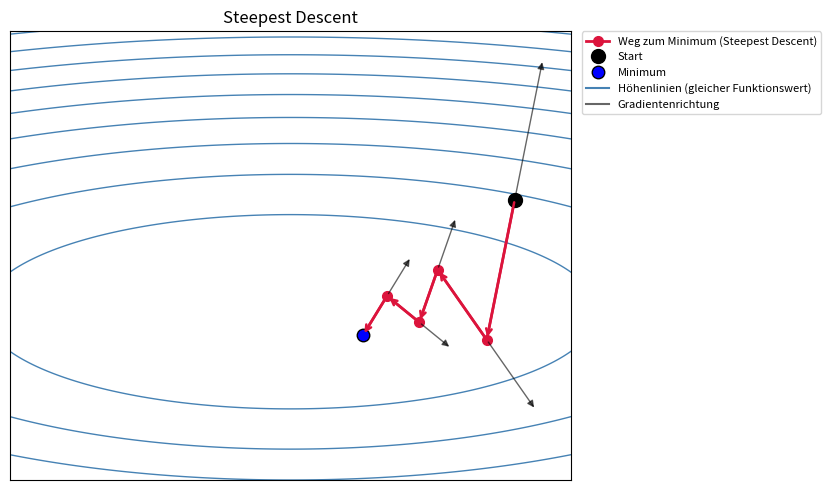

Write the Python code that produced this figure.
"""
Steepest Descent auf einer 2D-Funktion, visualisiert als Contourplot.

Die Zielfunktion ist eine elongierte quadratische Schüssel
f(x, y) = a*x^2 + b*y^2
Durch die unterschiedliche Krümmung in x- und y-Richtung (a != b) zeigt
Steepest Descent das typische Zickzack-Verhalten sehr schön.
"""

import numpy as np
import matplotlib.pyplot as plt

# ---------------------------------------------------------
# 1) Zielfunktion und Gradient
# ---------------------------------------------------------
a, b = 1.0, 10.0  # unterschiedliche Krümmung -> Zickzack-Effekt

def f(x, y):
    return a * x**2 + b * y**2

def grad_f(x, y):
    return np.array([2 * a * x, 2 * b * y])


# ---------------------------------------------------------
# 2) Steepest Descent mit Backtracking-Linesearch (Armijo)
# ---------------------------------------------------------
def steepest_descent(start, n_steps=25, alpha0=1.0, rho=0.5, c=1e-4):
    path = [np.array(start, dtype=float)]
    x = np.array(start, dtype=float)

    for _ in range(n_steps):
        g = grad_f(*x)
        if np.linalg.norm(g) < 1e-8:
            break

        # Suchrichtung: negativer Gradient
        d = -g

        # Armijo-Backtracking-Linesearch
        alpha = alpha0
        fx = f(*x)
        while f(*(x + alpha * d)) > fx + c * alpha * np.dot(g, d):
            alpha *= rho

        x = x + alpha * d
        path.append(x.copy())

    return np.array(path)


# ---------------------------------------------------------
# 3) Pfad berechnen (wenige Schritte, damit man sie einzeln sieht)
# ---------------------------------------------------------
start_point = (4.0, 2.0)
path = steepest_descent(start_point, n_steps=5)

# ---------------------------------------------------------
# 4) Einfacher Contourplot mit Optimierungspfad
# ---------------------------------------------------------
x_range = np.linspace(-6, 6, 400)
y_range = np.linspace(-5, 5, 400)
X, Y = np.meshgrid(x_range, y_range)
Z = f(X, Y)

fig, ax = plt.subplots(figsize=(9, 5))

# Alle Höhenlinien in EINER Farbe -> kein Verblassen, klar als
# "Linien gleichen Funktionswerts" erkennbar
ax.contour(X, Y, Z, levels=10, colors="steelblue", linewidths=1)

# Pfad einzeichnen
ax.plot(path[:, 0], path[:, 1], "o-", color="crimson",
         markersize=7, linewidth=2, label="Weg zum Minimum (Steepest Descent)")

# Start- und Endpunkt hervorheben
ax.plot(*path[0], "o", color="black", markersize=10, label="Start")
ax.plot(*path[-1], ".", color="blue", markeredgecolor="black",
         markersize=18, label="Minimum")

# Schrittpfeile (roter Pfad = tatsächlich gegangener Weg)
black_tips = []
for i in range(len(path) - 1):
    start = path[i]
    step_vec = path[i + 1] - start
    if np.linalg.norm(step_vec) == 0:
        continue
    # Roter Pfeil: genau bis zum nächsten Punkt
    ax.annotate("", xy=path[i + 1], xytext=start,
                arrowprops=dict(arrowstyle="->", color="crimson", lw=1.8))
    # Schwarzer Pfeil: tatsächliche Schrittlänge, entgegengesetzte
    # Richtung (= Gradientenrichtung)
    tip = start - step_vec
    black_tips.append(tip)
    ax.annotate("", xy=tip, xytext=start,
                arrowprops=dict(arrowstyle="-|>", color="black",
                                 lw=1, alpha=0.6))

# Achsenbereich: fester Grundbereich, aber erweitert falls nötig, damit
# auch die schwarzen Pfeilspitzen nicht abgeschnitten werden
all_x = np.hstack([path[:, 0], np.array(black_tips)[:, 0]]) if black_tips else path[:, 0]
all_y = np.hstack([path[:, 1], np.array(black_tips)[:, 1]]) if black_tips else path[:, 1]
pad = 0.5
xmin = min(-5, all_x.min() - pad)
xmax = max(5, all_x.max() + pad)
ymin = min(-3, all_y.min() - pad)
ymax = max(3, all_y.max() + pad)
ax.set_xlim(xmin, xmax)
ax.set_ylim(ymin, ymax)

ax.set_title("Steepest Descent")
ax.plot([], [], color="steelblue", label="Höhenlinien (gleicher Funktionswert)")
ax.plot([], [], color="black", alpha=0.6, label="Gradientenrichtung")
ax.legend(loc="upper left", bbox_to_anchor=(1.02, 1.0), fontsize=8,
          borderaxespad=0)
ax.set_xticks([])
ax.set_yticks([])
ax.set_aspect("equal")

plt.tight_layout()
plt.savefig(r"C:\Users\morit\_Uni-FU\Semester 4\Molekueldynamik\md-project-08-group-04\steepest_descent_contour.png", dpi=150)
plt.show()
